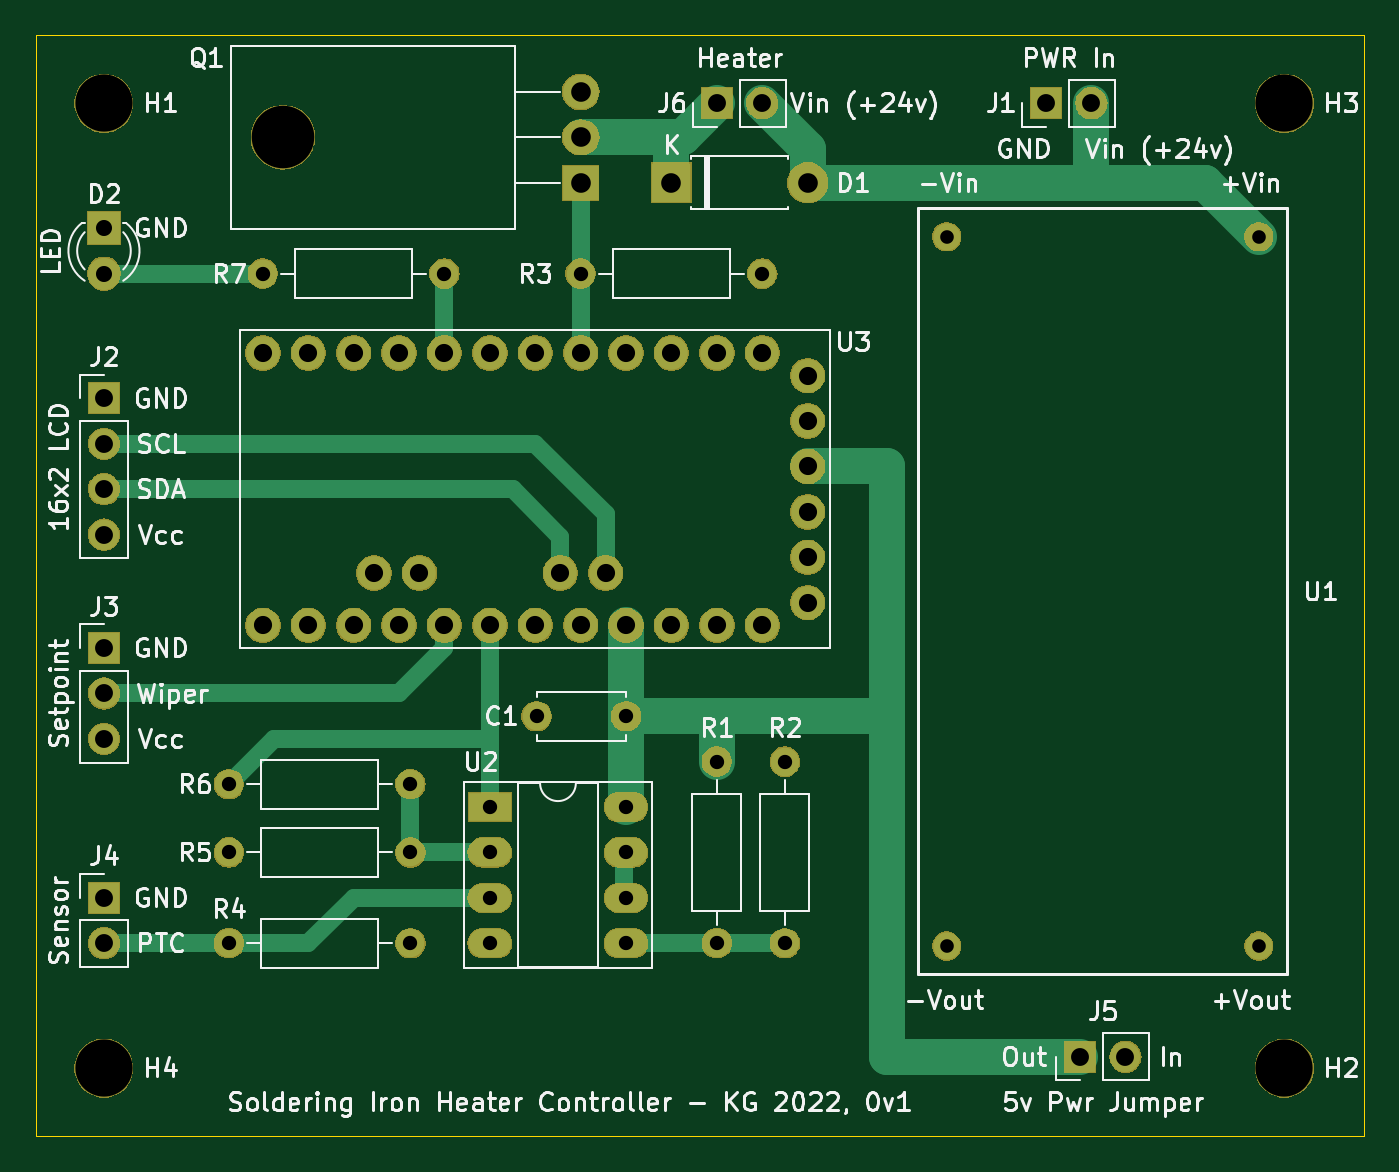
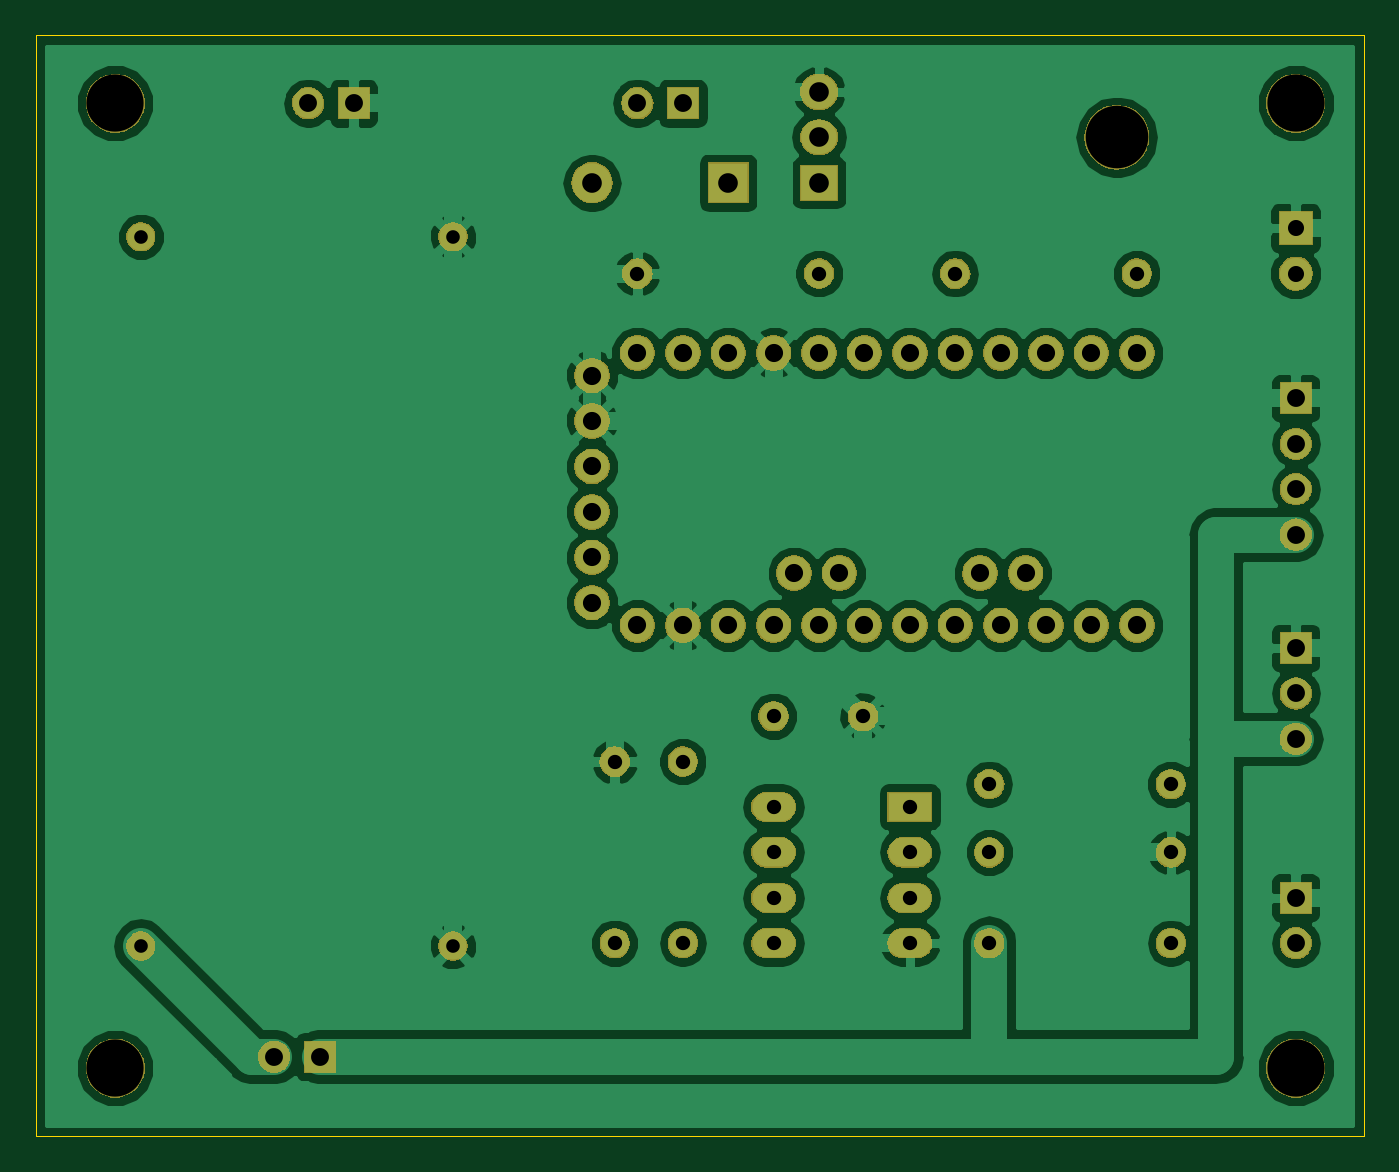
Circuit board: 10 layer files. Board 74.3 x 61.6 mm.
- bottom_copper: soldering_iron-B.Cu.gbr (90164 bytes)
- bottom_mask: soldering_iron-B.Mask.gbr (101584 bytes)
- paste: soldering_iron-B.Paste.gbr (522 bytes)
- bottom_silk: soldering_iron-B.SilkS.gbr (523 bytes)
- outline: soldering_iron-Edge.Cuts.gbr (709 bytes)
- top_copper: soldering_iron-F.Cu.gbr (10078 bytes)
- top_mask: soldering_iron-F.Mask.gbr (101584 bytes)
- paste: soldering_iron-F.Paste.gbr (522 bytes)
- top_silk: soldering_iron-F.SilkS.gbr (58933 bytes)
- drill: soldering_iron.drl (1330 bytes)

=== bottom_copper: soldering_iron-B.Cu.gbr (90164 bytes, source omitted) ===
=== bottom_mask: soldering_iron-B.Mask.gbr (101584 bytes, source omitted) ===
=== paste: soldering_iron-B.Paste.gbr ===
G04 #@! TF.GenerationSoftware,KiCad,Pcbnew,(5.0.2-5)-5*
G04 #@! TF.CreationDate,2022-02-20T19:00:33+00:00*
G04 #@! TF.ProjectId,soldering_iron,736f6c64-6572-4696-9e67-5f69726f6e2e,rev?*
G04 #@! TF.SameCoordinates,Original*
G04 #@! TF.FileFunction,Paste,Bot*
G04 #@! TF.FilePolarity,Positive*
%FSLAX46Y46*%
G04 Gerber Fmt 4.6, Leading zero omitted, Abs format (unit mm)*
G04 Created by KiCad (PCBNEW (5.0.2-5)-5) date Sunday, 20 February 2022 at 19:00:33*
%MOMM*%
%LPD*%
G01*
G04 APERTURE LIST*
G04 APERTURE END LIST*
M02*

=== bottom_silk: soldering_iron-B.SilkS.gbr ===
G04 #@! TF.GenerationSoftware,KiCad,Pcbnew,(5.0.2-5)-5*
G04 #@! TF.CreationDate,2022-02-20T19:00:33+00:00*
G04 #@! TF.ProjectId,soldering_iron,736f6c64-6572-4696-9e67-5f69726f6e2e,rev?*
G04 #@! TF.SameCoordinates,Original*
G04 #@! TF.FileFunction,Legend,Bot*
G04 #@! TF.FilePolarity,Positive*
%FSLAX46Y46*%
G04 Gerber Fmt 4.6, Leading zero omitted, Abs format (unit mm)*
G04 Created by KiCad (PCBNEW (5.0.2-5)-5) date Sunday, 20 February 2022 at 19:00:33*
%MOMM*%
%LPD*%
G01*
G04 APERTURE LIST*
G04 APERTURE END LIST*
M02*

=== outline: soldering_iron-Edge.Cuts.gbr ===
G04 #@! TF.GenerationSoftware,KiCad,Pcbnew,(5.0.2-5)-5*
G04 #@! TF.CreationDate,2022-02-20T19:00:33+00:00*
G04 #@! TF.ProjectId,soldering_iron,736f6c64-6572-4696-9e67-5f69726f6e2e,rev?*
G04 #@! TF.SameCoordinates,Original*
G04 #@! TF.FileFunction,Profile,NP*
%FSLAX46Y46*%
G04 Gerber Fmt 4.6, Leading zero omitted, Abs format (unit mm)*
G04 Created by KiCad (PCBNEW (5.0.2-5)-5) date Sunday, 20 February 2022 at 19:00:33*
%MOMM*%
%LPD*%
G01*
G04 APERTURE LIST*
%ADD10C,0.025400*%
G04 APERTURE END LIST*
D10*
X74930000Y-83185000D02*
X74930000Y-21590000D01*
X149225000Y-83185000D02*
X74930000Y-83185000D01*
X149225000Y-21590000D02*
X149225000Y-83185000D01*
X74930000Y-21590000D02*
X149225000Y-21590000D01*
M02*

=== top_copper: soldering_iron-F.Cu.gbr (10078 bytes, source omitted) ===
=== top_mask: soldering_iron-F.Mask.gbr (101584 bytes, source omitted) ===
=== paste: soldering_iron-F.Paste.gbr ===
G04 #@! TF.GenerationSoftware,KiCad,Pcbnew,(5.0.2-5)-5*
G04 #@! TF.CreationDate,2022-02-20T19:00:33+00:00*
G04 #@! TF.ProjectId,soldering_iron,736f6c64-6572-4696-9e67-5f69726f6e2e,rev?*
G04 #@! TF.SameCoordinates,Original*
G04 #@! TF.FileFunction,Paste,Top*
G04 #@! TF.FilePolarity,Positive*
%FSLAX46Y46*%
G04 Gerber Fmt 4.6, Leading zero omitted, Abs format (unit mm)*
G04 Created by KiCad (PCBNEW (5.0.2-5)-5) date Sunday, 20 February 2022 at 19:00:33*
%MOMM*%
%LPD*%
G01*
G04 APERTURE LIST*
G04 APERTURE END LIST*
M02*

=== top_silk: soldering_iron-F.SilkS.gbr (58933 bytes, source omitted) ===
=== drill: soldering_iron.drl ===
M48
;DRILL file {KiCad (5.0.2-5)-5} date Sunday, 20 February 2022 at 19:00:46
;FORMAT={-:-/ absolute / inch / decimal}
FMAT,2
INCH,TZ
T1C0.0300
T2C0.0315
T3C0.0354
T4C0.0394
T5C0.0400
T6C0.0433
T7C0.1260
T8C0.1378
%
G90
G05
T1
X4.9562Y-1.2937
X4.9562Y-2.8562
X5.6437Y-1.2937
X5.6437Y-2.8562
T2
X4.0531Y-2.35
X4.25Y-2.35
X3.375Y-2.65
X3.775Y-2.65
X4.6Y-2.45
X4.6Y-2.85
X3.45Y-1.375
X3.85Y-1.375
X3.375Y-2.85
X3.775Y-2.85
X4.45Y-2.45
X4.45Y-2.85
X3.95Y-2.55
X3.95Y-2.65
X3.95Y-2.75
X3.95Y-2.85
X4.25Y-2.55
X4.25Y-2.65
X4.25Y-2.75
X4.25Y-2.85
X3.375Y-2.5
X3.775Y-2.5
X4.15Y-1.375
X4.55Y-1.375
T3
X3.1Y-1.275
X3.1Y-1.375
T4
X3.1Y-2.75
X3.1Y-2.85
X5.25Y-3.1
X5.35Y-3.1
X4.45Y-1.
X4.55Y-1.
X5.175Y-1.
X5.275Y-1.
X3.1Y-1.65
X3.1Y-1.75
X3.1Y-1.85
X3.1Y-1.95
X3.1Y-2.2
X3.1Y-2.3
X3.1Y-2.4
T5
X3.45Y-1.55
X3.45Y-2.15
X3.55Y-1.55
X3.55Y-2.15
X3.65Y-1.55
X3.65Y-2.15
X3.695Y-2.035
X3.75Y-1.55
X3.75Y-2.15
X3.795Y-2.035
X3.85Y-1.55
X3.85Y-2.15
X3.95Y-1.55
X3.95Y-2.15
X4.05Y-1.55
X4.05Y-2.15
X4.105Y-2.035
X4.15Y-1.55
X4.15Y-2.15
X4.205Y-2.035
X4.25Y-1.55
X4.25Y-2.15
X4.35Y-1.55
X4.35Y-2.15
X4.45Y-1.55
X4.45Y-2.15
X4.55Y-1.55
X4.55Y-2.15
X4.65Y-1.6
X4.65Y-1.7
X4.65Y-1.8
X4.65Y-1.9
X4.65Y-2.
X4.65Y-2.1
T6
X4.15Y-0.975
X4.15Y-1.075
X4.15Y-1.175
X4.35Y-1.175
X4.65Y-1.175
T7
X3.1Y-3.125
X5.7Y-1.
X5.7Y-3.125
X3.1Y-1.
T8
X3.4941Y-1.075
T0
M30

